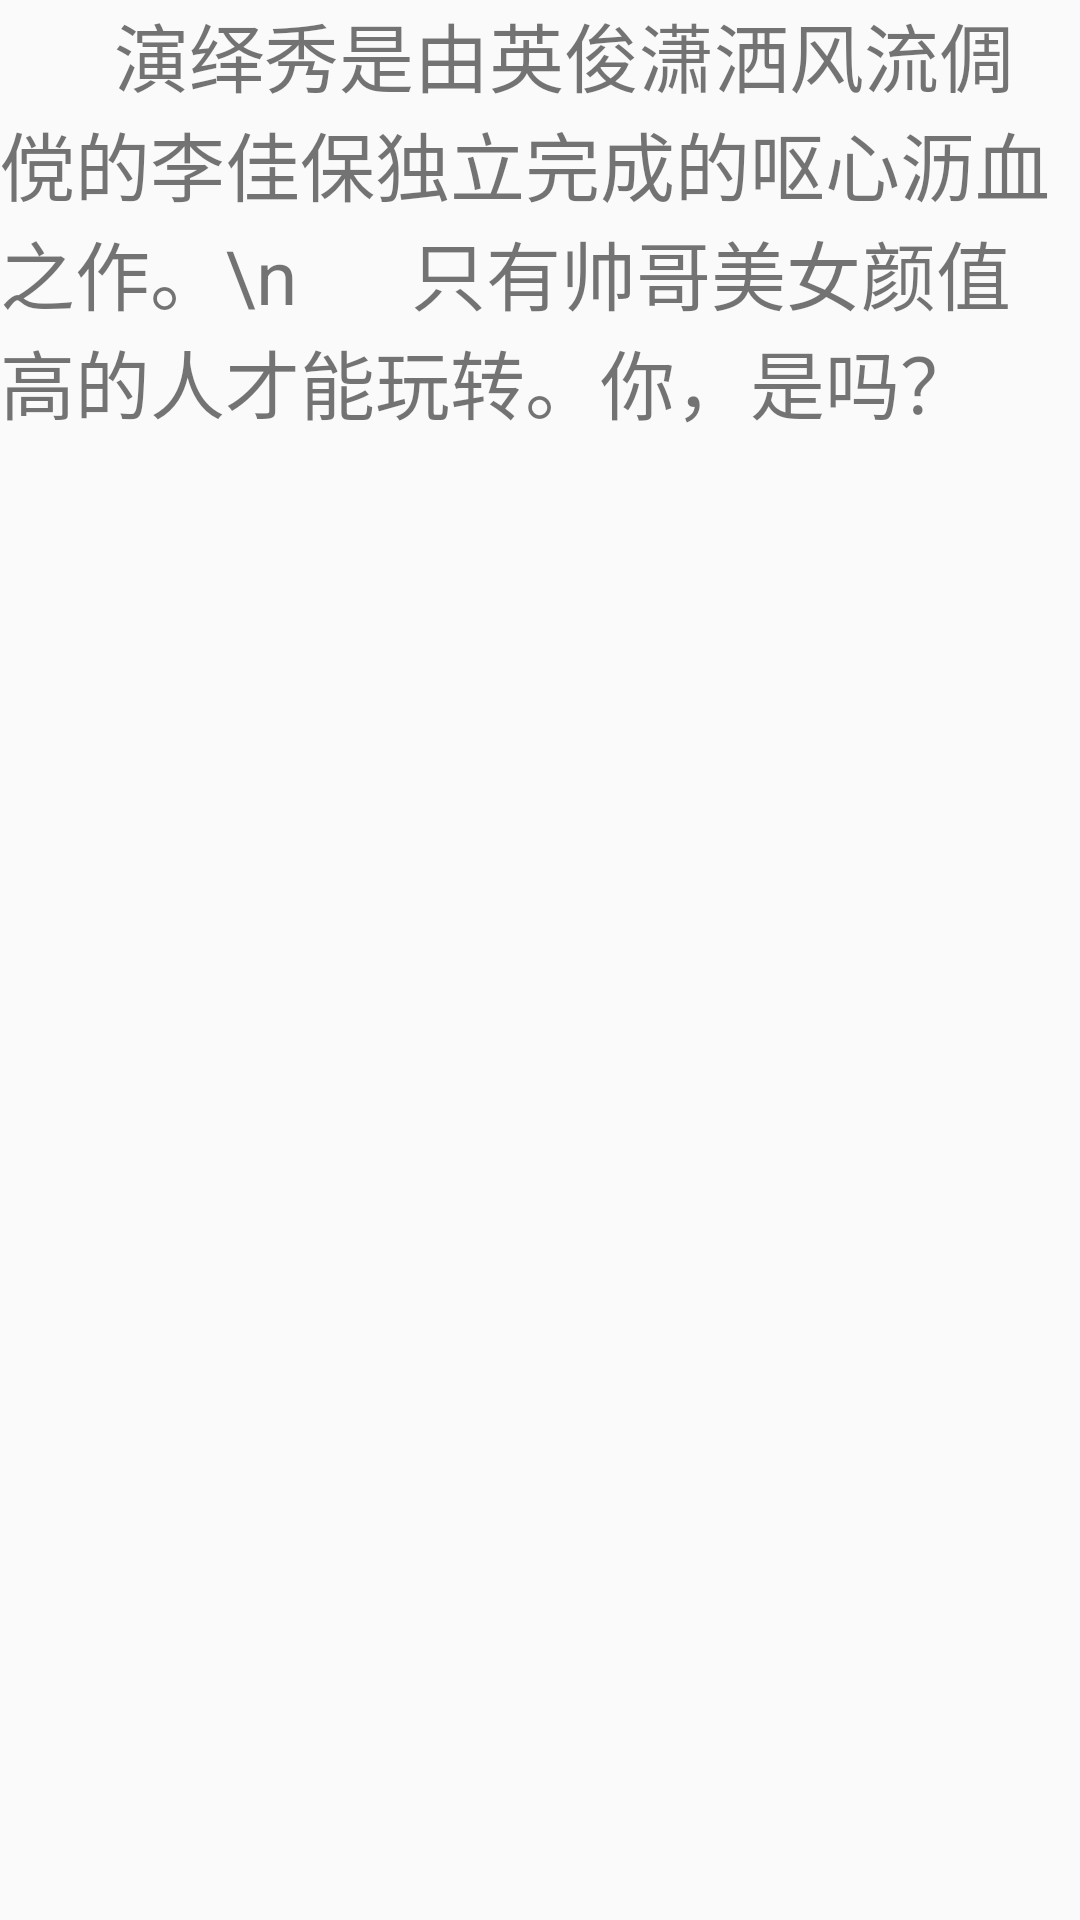

Produce the Android XML layout that renders to this screen, including the resource entries it uses.
<!-- AndroidManifest.xml: application theme AppTheme -->
<!-- res/layout/activity_about.xml -->
<LinearLayout  xmlns:android="http://schemas.android.com/apk/res/android"
    android:orientation="horizontal"
    android:layout_width="match_parent"
    android:layout_height="match_parent">


    <TextView
        android:layout_width="match_parent"
        android:layout_height="wrap_content"
        android:text="      演绎秀是由英俊潇洒风流倜傥的李佳保独立完成的呕心沥血之作。\n
     只有帅哥美女颜值高的人才能玩转。你，是吗？"
        android:textSize="25dp"/>

</LinearLayout>
<!-- resources referenced by this layout -->
<resources>
  <style name="AppTheme" parent="Theme.AppCompat.Light.DarkActionBar">
          
          <item name="colorPrimary">@color/colorPrimary</item>
          <item name="colorPrimaryDark">@color/colorPrimaryDark</item>
          <item name="colorAccent">@color/colorAccent</item>
      </style>
  <color name="colorPrimary">#3F51B5</color>
  <color name="colorPrimaryDark">#303F9F</color>
  <color name="colorAccent">#FF4081</color>
</resources>
